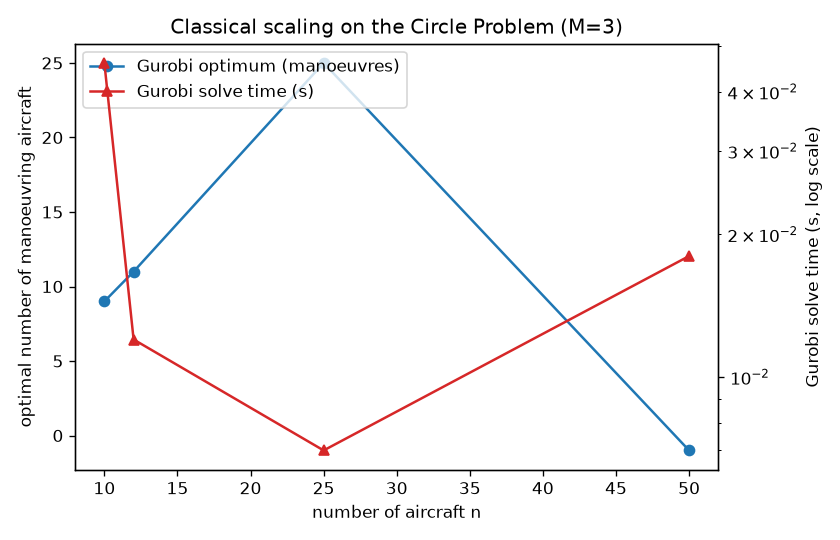

The table this chart was drawn from, first rows:
instance, n, M, qubits, conflict_constraints, gurobi_manoeuvres, gurobi_status, gurobi_gap, gurobi_time_s, sa_reads, sa_sweeps, sa_manoeuvres, sa_feasible, sa_time_s, sa_matches_opt
CP_10, 10, 3, 30, 125, 9, optimal, 0.0, 0.046, 40, 1500, 4, False, 1.452, False
RND10_1, 10, 3, 30, 19, 2, optimal, 0.0, 0.001, 40, 1500, 2, False, 1.42, False
RND10_2, 10, 3, 30, 22, 3, optimal, 0.0, 0.005, 40, 1500, 8, True, 1.413, False
CP_12, 12, 3, 36, 174, 11, optimal, 0.0, 0.012, 20, 800, 2, False, 0.485, False
RND12_1, 12, 3, 36, 14, 1, optimal, 0.0, 0.001, 20, 800, 10, True, 0.474, False
RND12_2, 12, 3, 36, 35, 4, optimal, 0.0, 0.003, 20, 800, 3, False, 0.486, False
CP_25, 25, 3, 75, 850, 25, optimal, 0.0, 0.007, 10, 500, 4, False, 0.421, False
RND25_1, 25, 3, 75, 111, -1, infeasible, , 0.002, 10, 500, 9, False, 1.801, False
RND25_2, 25, 3, 75, 124, -1, infeasible, , 0.003, 10, 500, 6, False, 0.258, False
CP_50, 50, 3, 150, 3575, -1, infeasible, , 0.018, 6, 300, 3, False, 0.189, False
RND50_1, 50, 3, 150, 427, -1, infeasible, , 0.003, 6, 300, 13, False, 0.2, False
RND50_2, 50, 3, 150, 354, -1, infeasible, , 0.003, 6, 300, 13, False, 0.193, False
